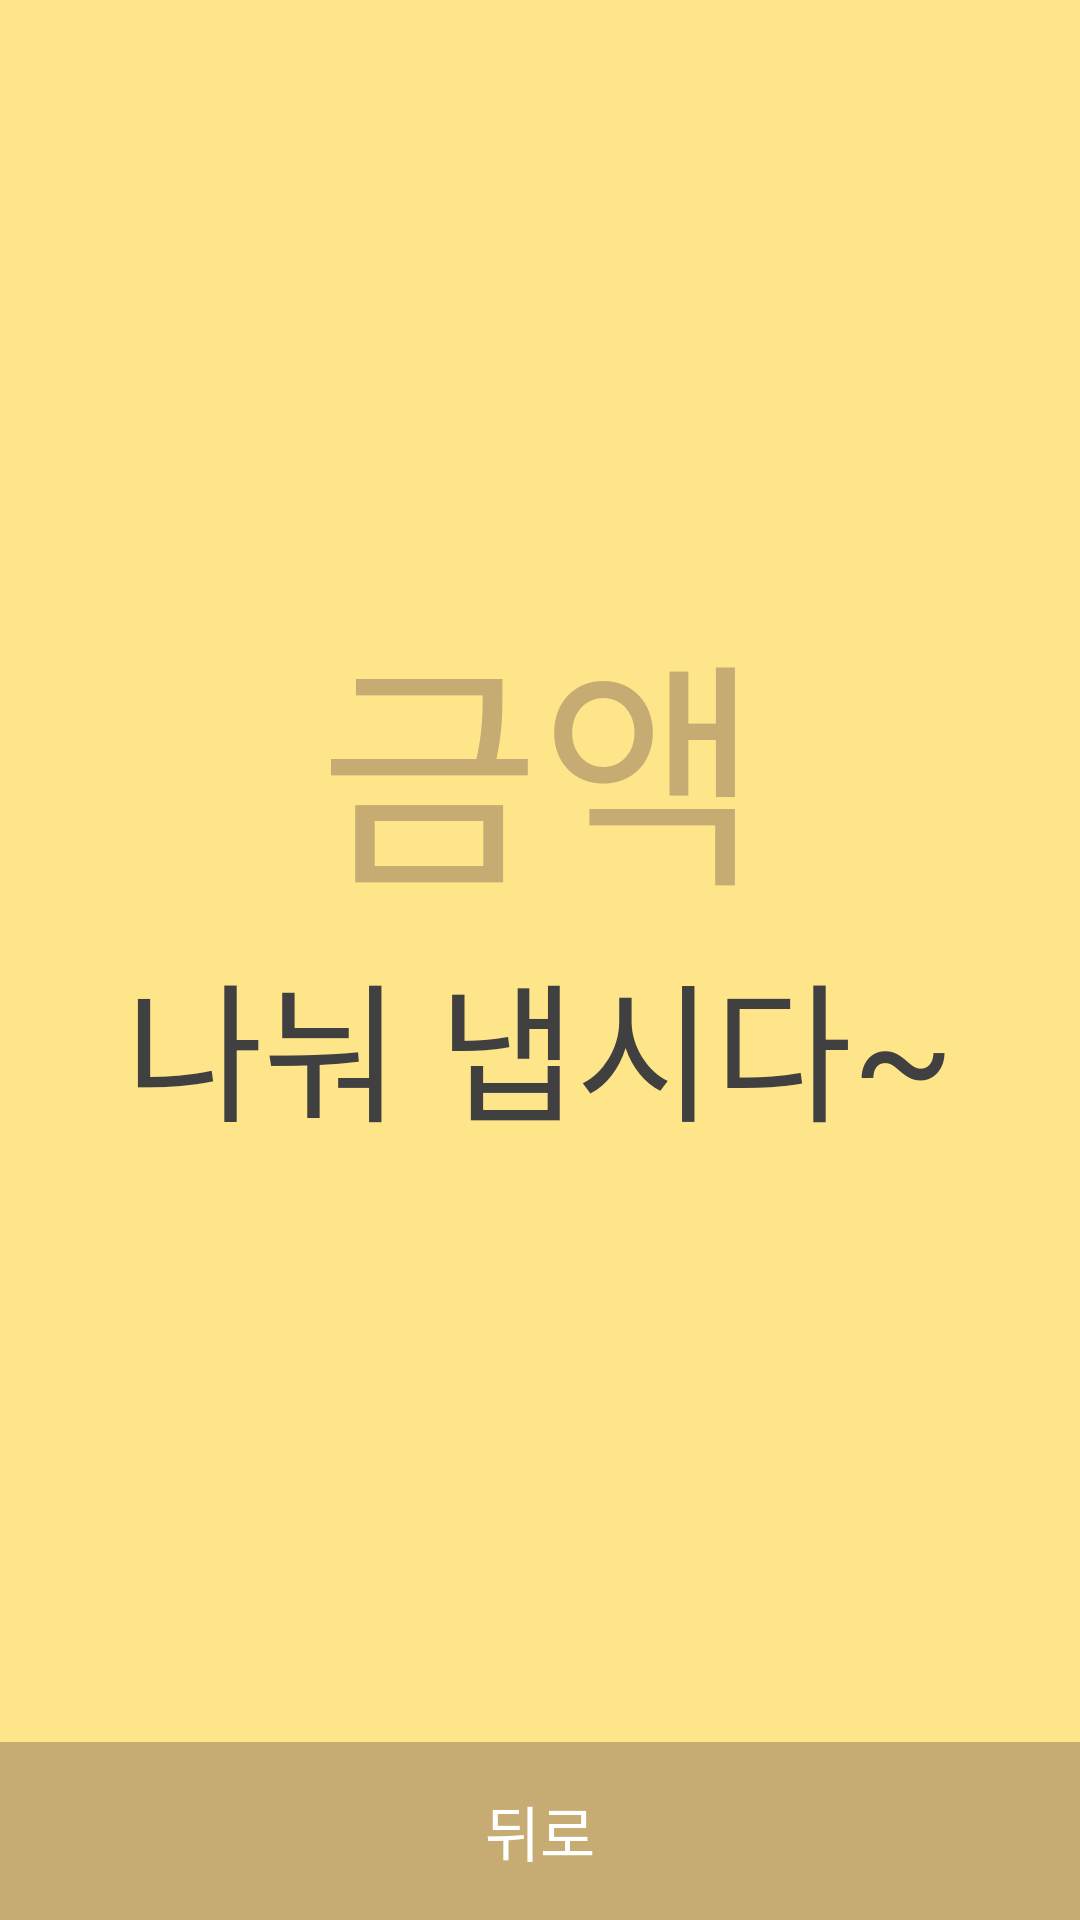

Produce the Android XML layout that renders to this screen, including the resource entries it uses.
<!-- AndroidManifest.xml: application theme AppTheme -->
<!-- res/layout/pay_all_result_layout.xml -->
<?xml version="1.0" encoding="utf-8"?>
<LinearLayout
    xmlns:android="http://schemas.android.com/apk/res/android"
    android:layout_width="match_parent"
    android:layout_height="match_parent"
    android:orientation="vertical"
    android:background="@color/bg"
    android:gravity="center">

    <LinearLayout
        android:layout_width="match_parent"
        android:layout_height="match_parent"
        android:orientation="vertical"
        android:layout_weight="1"
        android:gravity="center"
        >
        <TextView
            android:id="@+id/pay_all_result_text1"
            android:textSize="80sp"
            android:textColor="#C6AB72"
            android:text="금액"
            android:layout_width="wrap_content"
            android:layout_height="wrap_content" />
        <TextView
            android:id="@+id/pay_all_result_text2"
            android:textColor="#404040"
            android:text="나눠 냅시다~"
            android:textSize="50sp"
            android:layout_width="wrap_content"
            android:layout_height="wrap_content" />
    </LinearLayout>

    <LinearLayout
        android:layout_width="match_parent"
        android:layout_height="wrap_content"
        android:layout_gravity="bottom"
        android:orientation="horizontal">

        <Button
            android:id="@+id/pay_all_result_back_button"
            android:layout_width="wrap_content"
            android:layout_height="wrap_content"
            android:layout_weight="1"
            android:padding="15dp"
            android:background="#C6AB72"
            android:textColor="#ffffff"
            android:textSize="20sp"
            android:text="뒤로"/>


    </LinearLayout>
</LinearLayout>
<!-- resources referenced by this layout -->
<resources>
  <color name="bg">#fEE589</color>
  <style name="AppTheme" parent="Theme.AppCompat.Light.DarkActionBar">
          
          <item name="colorPrimary">@color/colorPrimary</item>
          <item name="colorPrimaryDark">@color/colorPrimaryDark</item>
          <item name="colorAccent">@color/colorAccent</item>
          <item name="windowActionBar">false</item>
          <item name="windowNoTitle">true</item>
      </style>
  <!-- not gathered from this repository: default colours our renderer supplied (Android Studio template values) -->
  <color name="colorPrimary">#FF6200EE</color>
  <color name="colorPrimaryDark">#FF3700B3</color>
  <color name="colorAccent">#FF03DAC5</color>
</resources>
